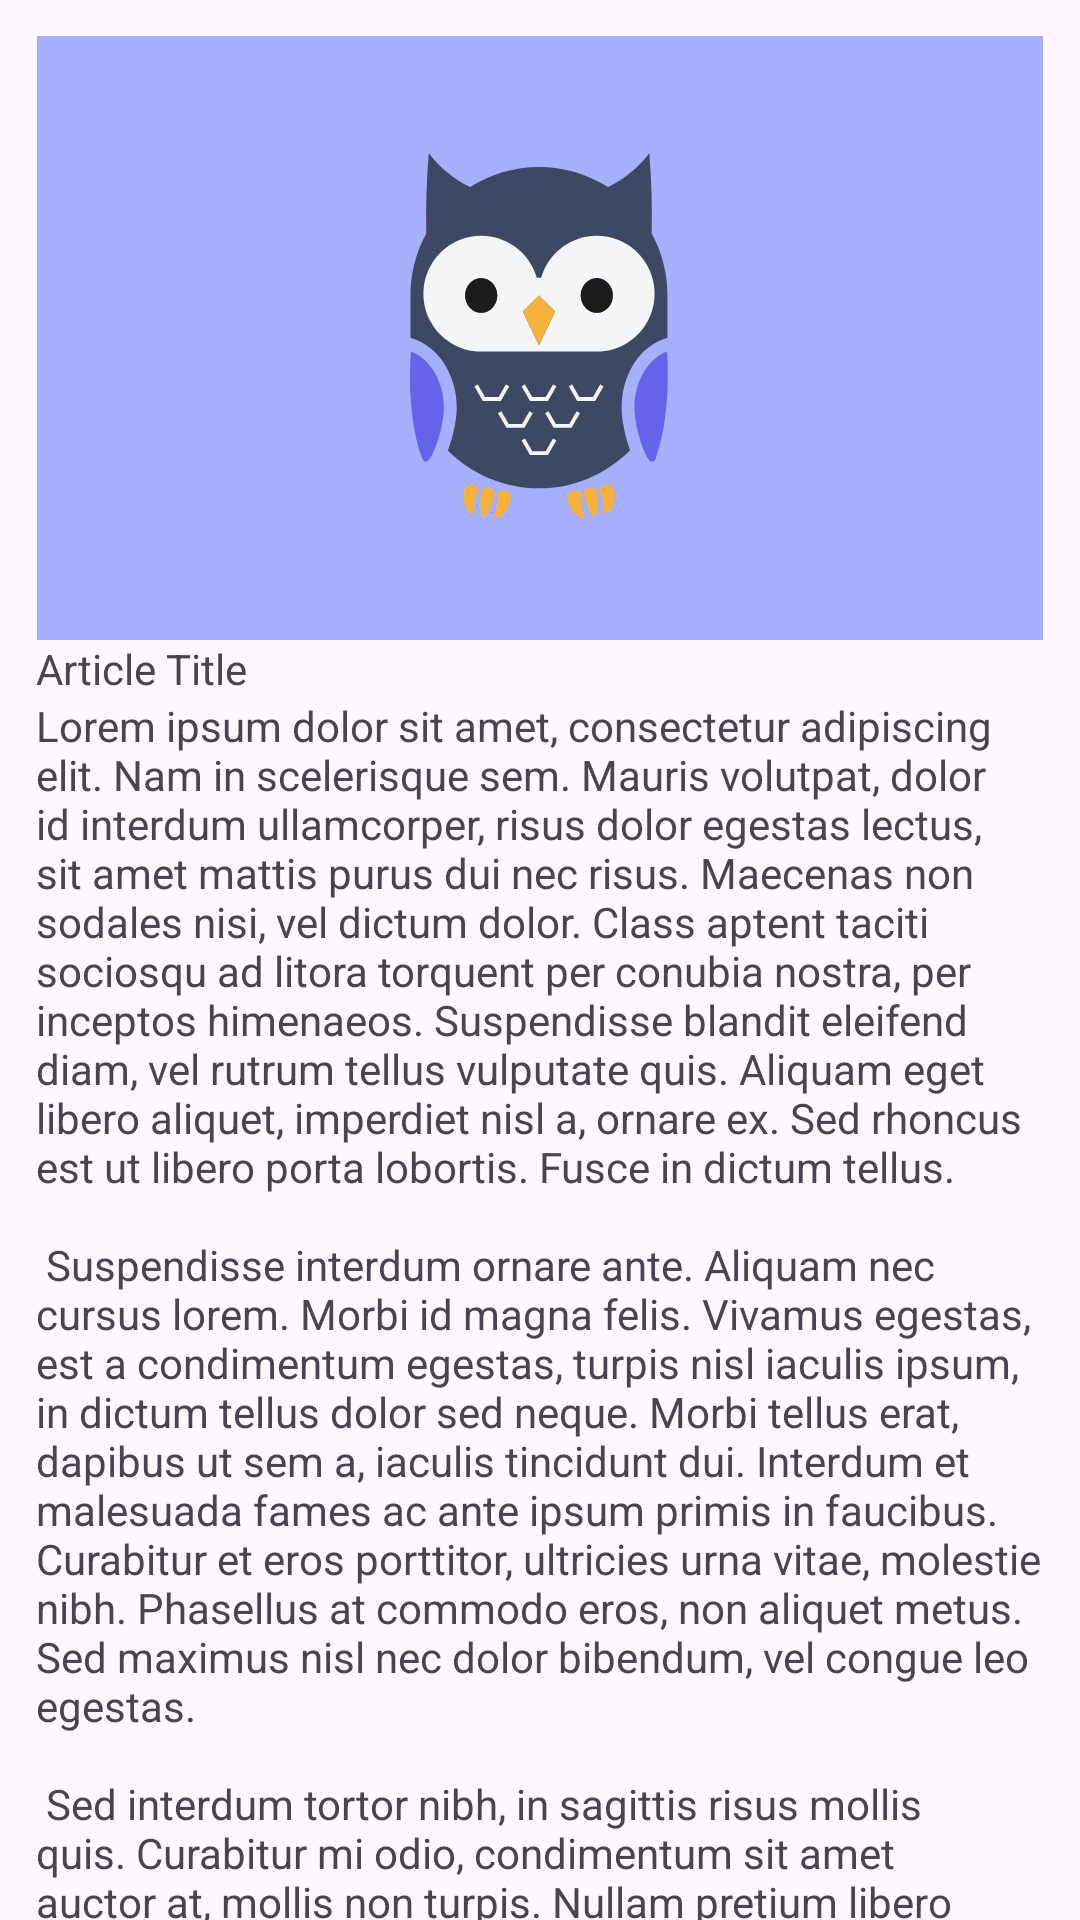

This screen was rendered from an Android layout file. Write that file and the resources it references.
<!-- AndroidManifest.xml: activity theme Theme.AndroidSharedElementTransitions -->
<!-- res/layout/fragment_article_details.xml -->
<?xml version="1.0" encoding="utf-8"?>
<androidx.core.widget.NestedScrollView xmlns:android="http://schemas.android.com/apk/res/android"
    xmlns:app="http://schemas.android.com/apk/res-auto"
    xmlns:tools="http://schemas.android.com/tools"
    android:layout_width="match_parent"
    android:layout_height="match_parent"
    tools:context=".ArticleDetailsFragment">

    <androidx.constraintlayout.widget.ConstraintLayout
        android:layout_width="match_parent"
        android:layout_height="match_parent"
        android:padding="12dp">

        <ImageView
            android:id="@+id/article_image"
            android:src="@drawable/hexter"
            android:layout_width="match_parent"
            android:layout_height="wrap_content"
            android:adjustViewBounds="true"
            android:contentDescription="@string/hexter_image_description"
            app:layout_constraintTop_toTopOf="parent" />

        <TextView
            android:id="@+id/article_title"
            android:layout_width="match_parent"
            android:layout_height="wrap_content"
            android:text="@string/article_title_placeholder"
            app:layout_constraintTop_toBottomOf="@id/article_image" />

        <TextView
            android:id="@+id/article_content"
            android:layout_width="match_parent"
            android:layout_height="wrap_content"
            android:text="@string/lorem_ipsum"
            app:layout_constraintTop_toBottomOf="@id/article_title" />

    </androidx.constraintlayout.widget.ConstraintLayout>
</androidx.core.widget.NestedScrollView>
<!-- resources referenced by this layout -->
<resources>
  <!-- drawable hexter: vector/xml drawable (drawable, 5886 chars, omitted) -->
  <string name="article_title_placeholder">Article Title</string>
  <string name="hexter_image_description">Hexter, our beautiful owl</string>
  <string name="lorem_ipsum">
          Lorem ipsum dolor sit amet, consectetur adipiscing elit. Nam in scelerisque sem. Mauris
          volutpat, dolor id interdum ullamcorper, risus dolor egestas lectus, sit amet mattis purus
          dui nec risus. Maecenas non sodales nisi, vel dictum dolor. Class aptent taciti sociosqu ad
          litora torquent per conubia nostra, per inceptos himenaeos. Suspendisse blandit eleifend
          diam, vel rutrum tellus vulputate quis. Aliquam eget libero aliquet, imperdiet nisl a,
          ornare ex. Sed rhoncus est ut libero porta lobortis. Fusce in dictum tellus.\n\n
          Suspendisse interdum ornare ante. Aliquam nec cursus lorem. Morbi id magna felis. Vivamus
          egestas, est a condimentum egestas, turpis nisl iaculis ipsum, in dictum tellus dolor sed
          neque. Morbi tellus erat, dapibus ut sem a, iaculis tincidunt dui. Interdum et malesuada
          fames ac ante ipsum primis in faucibus. Curabitur et eros porttitor, ultricies urna vitae,
          molestie nibh. Phasellus at commodo eros, non aliquet metus. Sed maximus nisl nec dolor
          bibendum, vel congue leo egestas.\n\n
          Sed interdum tortor nibh, in sagittis risus mollis quis. Curabitur mi odio, condimentum sit
          amet auctor at, mollis non turpis. Nullam pretium libero vestibulum, finibus orci vel,
          molestie quam. Fusce blandit tincidunt nulla, quis sollicitudin libero facilisis et. Integer
          interdum nunc ligula, et fermentum metus hendrerit id. Vestibulum lectus felis, dictum at
          lacinia sit amet, tristique id quam. Cras eu consequat dui. Suspendisse sodales nunc ligula,
          in lobortis sem porta sed. Integer id ultrices magna, in luctus elit. Sed a pellentesque
          est.\n\n
          Aenean nunc velit, lacinia sed dolor sed, ultrices viverra nulla. Etiam a venenatis nibh.
          Morbi laoreet, tortor sed facilisis varius, nibh orci rhoncus nulla, id elementum leo dui
          non lorem. Nam mollis ipsum quis auctor varius. Quisque elementum eu libero sed commodo. In
          eros nisl, imperdiet vel imperdiet et, scelerisque a mauris. Pellentesque varius ex nunc,
          quis imperdiet eros placerat ac. Duis finibus orci et est auctor tincidunt. Sed non viverra
          ipsum. Nunc quis augue egestas, cursus lorem at, molestie sem. Morbi a consectetur ipsum, a
          placerat diam. Etiam vulputate dignissim convallis. Integer faucibus mauris sit amet finibus
          convallis.\n\n
          Phasellus in aliquet mi. Pellentesque habitant morbi tristique senectus et netus et
          malesuada fames ac turpis egestas. In volutpat arcu ut felis sagittis, in finibus massa
          gravida. Pellentesque id tellus orci. Integer dictum, lorem sed efficitur ullamcorper,
          libero justo consectetur ipsum, in mollis nisl ex sed nisl. Donec maximus ullamcorper
          sodales. Praesent bibendum rhoncus tellus nec feugiat. In a ornare nulla. Donec rhoncus
          libero vel nunc consequat, quis tincidunt nisl eleifend. Cras bibendum enim a justo luctus
          vestibulum. Fusce dictum libero quis erat maximus, vitae volutpat diam dignissim.
      </string>
  <style name="Theme.AndroidSharedElementTransitions" parent="Base.Theme.AndroidSharedElementTransitions" />
  <style name="Base.Theme.AndroidSharedElementTransitions" parent="Theme.Material3.DayNight.NoActionBar">
          
          
      </style>
</resources>
